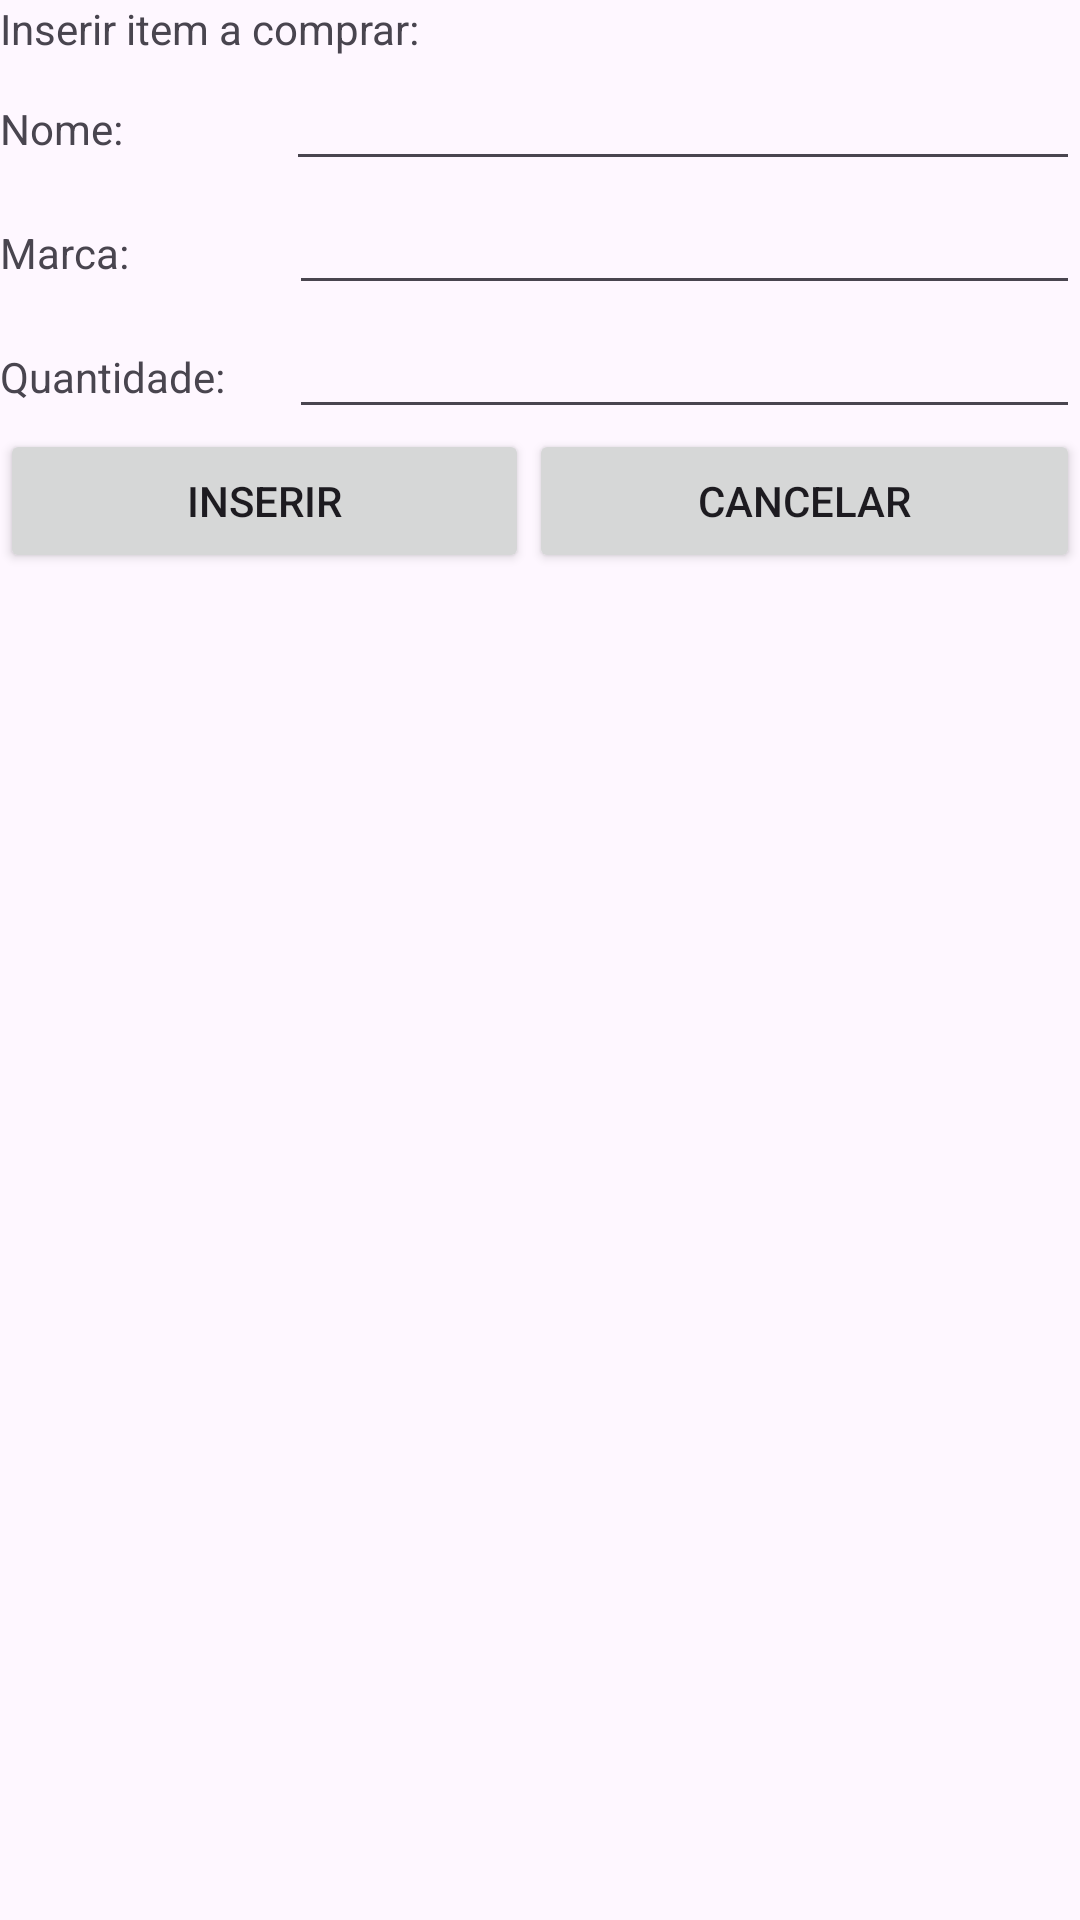

Reconstruct the res/layout file that produces this screen, plus the resources it refers to.
<!-- AndroidManifest.xml: application theme Theme.ProjetoAndroid -->
<!-- res/layout/activity_main2.xml -->
<?xml version="1.0" encoding="utf-8"?>
<androidx.constraintlayout.widget.ConstraintLayout xmlns:android="http://schemas.android.com/apk/res/android"
    xmlns:app="http://schemas.android.com/apk/res-auto"
    xmlns:tools="http://schemas.android.com/tools"
    android:layout_width="match_parent"
    android:layout_height="match_parent"
    tools:context=".MainActivity2">

    <LinearLayout
        android:id="@+id/linearLayout"
        android:layout_width="match_parent"
        android:layout_height="wrap_content"
        android:orientation="vertical"
        tools:layout_editor_absoluteX="1dp"
        tools:layout_editor_absoluteY="1dp">

        <LinearLayout
            android:layout_width="match_parent"
            android:layout_height="match_parent"
            android:orientation="horizontal">

            <TextView
                android:id="@+id/texto_layout"
                android:layout_width="wrap_content"
                android:layout_height="wrap_content"
                android:layout_weight="1"
                android:text="Inserir item a comprar:" />

        </LinearLayout>

        <LinearLayout
            android:layout_width="match_parent"
            android:layout_height="match_parent"
            android:orientation="horizontal">

            <TextView
                android:id="@+id/nome_label"
                android:layout_width="wrap_content"
                android:layout_height="wrap_content"
                android:layout_weight="1"
                android:text="Nome:" />

            <EditText
                android:id="@+id/nome_input"
                android:layout_width="wrap_content"
                android:layout_height="wrap_content"
                android:layout_weight="1"
                android:ems="10"
                android:inputType="text" />
        </LinearLayout>

        <LinearLayout
            android:layout_width="match_parent"
            android:layout_height="match_parent"
            android:orientation="horizontal">

            <TextView
                android:id="@+id/marca_label"
                android:layout_width="wrap_content"
                android:layout_height="wrap_content"
                android:layout_weight="1"
                android:text="Marca:" />

            <EditText
                android:id="@+id/marca_input"
                android:layout_width="wrap_content"
                android:layout_height="wrap_content"
                android:layout_weight="1"
                android:ems="10"
                android:inputType="text" />
        </LinearLayout>

        <LinearLayout
            android:layout_width="match_parent"
            android:layout_height="match_parent"
            android:orientation="horizontal">

            <TextView
                android:id="@+id/quantidade_label"
                android:layout_width="43dp"
                android:layout_height="wrap_content"
                android:layout_weight="1"
                android:text="Quantidade:" />

            <EditText
                android:id="@+id/quantidade_input"
                android:layout_width="wrap_content"
                android:layout_height="wrap_content"
                android:layout_weight="1"
                android:ems="10"
                android:inputType="number" />

        </LinearLayout>

        <LinearLayout
            android:layout_width="match_parent"
            android:layout_height="match_parent"
            android:orientation="horizontal">

            <Button
                android:id="@+id/inserir"
                android:layout_width="wrap_content"
                android:layout_height="wrap_content"
                android:layout_weight="1"
                android:onClick="inserir"
                android:text="Inserir" />

            <Button
                android:id="@+id/cancelar"
                android:layout_width="wrap_content"
                android:layout_height="wrap_content"
                android:layout_weight="1"
                android:onClick="primeiraTela"
                android:text="Cancelar" />
        </LinearLayout>

    </LinearLayout>

    <TextView
        android:id="@+id/mensagemAviso"
        android:layout_width="wrap_content"
        android:layout_height="wrap_content"
        app:layout_constraintEnd_toEndOf="parent"
        app:layout_constraintStart_toStartOf="parent"
        app:layout_constraintTop_toBottomOf="@+id/linearLayout" />

</androidx.constraintlayout.widget.ConstraintLayout>
<!-- resources referenced by this layout -->
<resources>
  <style name="Theme.ProjetoAndroid" parent="Base.Theme.ProjetoAndroid" />
  <style name="Base.Theme.ProjetoAndroid" parent="Theme.Material3.DayNight.NoActionBar">
          
          
      </style>
</resources>
